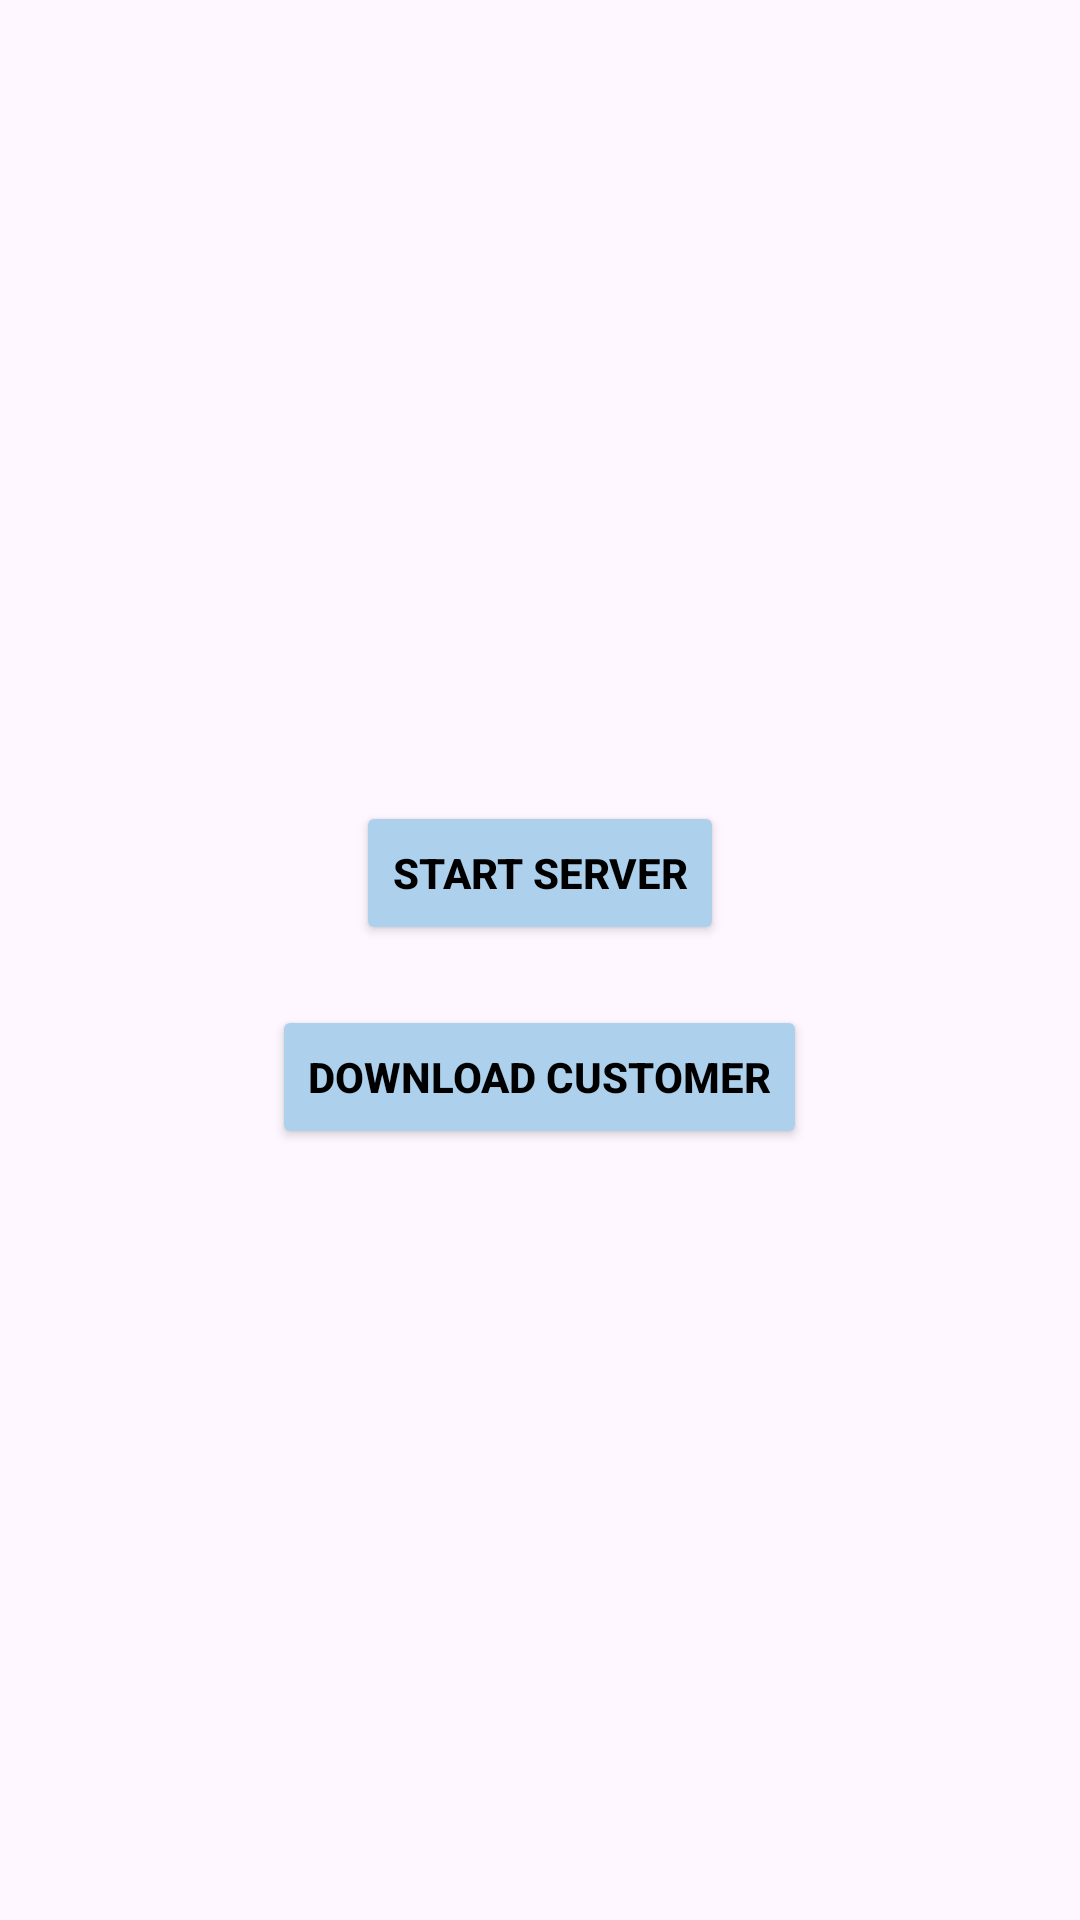

The Android layout XML behind this screen, and the referenced resources:
<!-- AndroidManifest.xml: application theme Theme.AgentCashCollection -->
<!-- res/layout/activity_download_customer.xml -->
<?xml version="1.0" encoding="utf-8"?>
<androidx.appcompat.widget.LinearLayoutCompat
    xmlns:android="http://schemas.android.com/apk/res/android"
    xmlns:app="http://schemas.android.com/apk/res-auto"
    xmlns:tools="http://schemas.android.com/tools"
    android:layout_width="match_parent"
    android:layout_height="match_parent"
    tools:context=".admin.DownloadCustomer"
    android:gravity="center"
    android:orientation="vertical">

    <TextView
        android:id="@+id/statusTextView"
        android:layout_width="wrap_content"
        android:layout_height="wrap_content"
        android:text=""
        android:textSize="16sp"
        android:layout_gravity="top|left"
        android:layout_marginStart="28dp"
        android:layout_marginBottom="30dp"/>

    <Button
        android:id="@+id/startServer"
        android:layout_width="wrap_content"
        android:layout_height="wrap_content"
        app:cornerRadius="10dp"
        android:backgroundTint="@color/ui_color"
        android:text="Start Server"
        android:textColor="@color/black"
        android:textStyle="bold"
        android:layout_gravity="center_horizontal"/>

    <Button
        android:id="@+id/downloadCustomer"
        android:layout_width="wrap_content"
        android:layout_height="wrap_content"
        android:backgroundTint="@color/ui_color"
        android:text="Download Customer"
        android:textColor="@color/black"
        android:textStyle="bold"
        app:cornerRadius="10dp"
        app:icon="@drawable/user_manage"
        app:iconTint="@color/black"
        android:layout_marginTop="20dp"
        android:layout_gravity="center_horizontal"/>

    <TextView
        android:id="@+id/ipAddress"
        android:layout_width="wrap_content"
        android:layout_height="wrap_content"
        android:text=""
        android:textStyle="bold"
        android:textSize="16sp"
        android:textColor="#009688"
        android:textAlignment="center"
        android:ems="16"
        android:layout_marginTop="20dp"/>

</androidx.appcompat.widget.LinearLayoutCompat>
<!-- resources referenced by this layout -->
<resources>
  <color name="black">#FF000000</color>
  <color name="ui_color">#ADD0EC</color>
  <style name="Theme.AgentCashCollection" parent="Base.Theme.AgentCashCollection" />
  <style name="Base.Theme.AgentCashCollection" parent="Theme.Material3.DayNight.NoActionBar">
          
          
          <item name="android:statusBarColor">@color/ui_color</item>
          <item name="android:navigationBarColor">@android:color/transparent</item>
          <item name="android:windowLightStatusBar">false</item>
      </style>
</resources>
